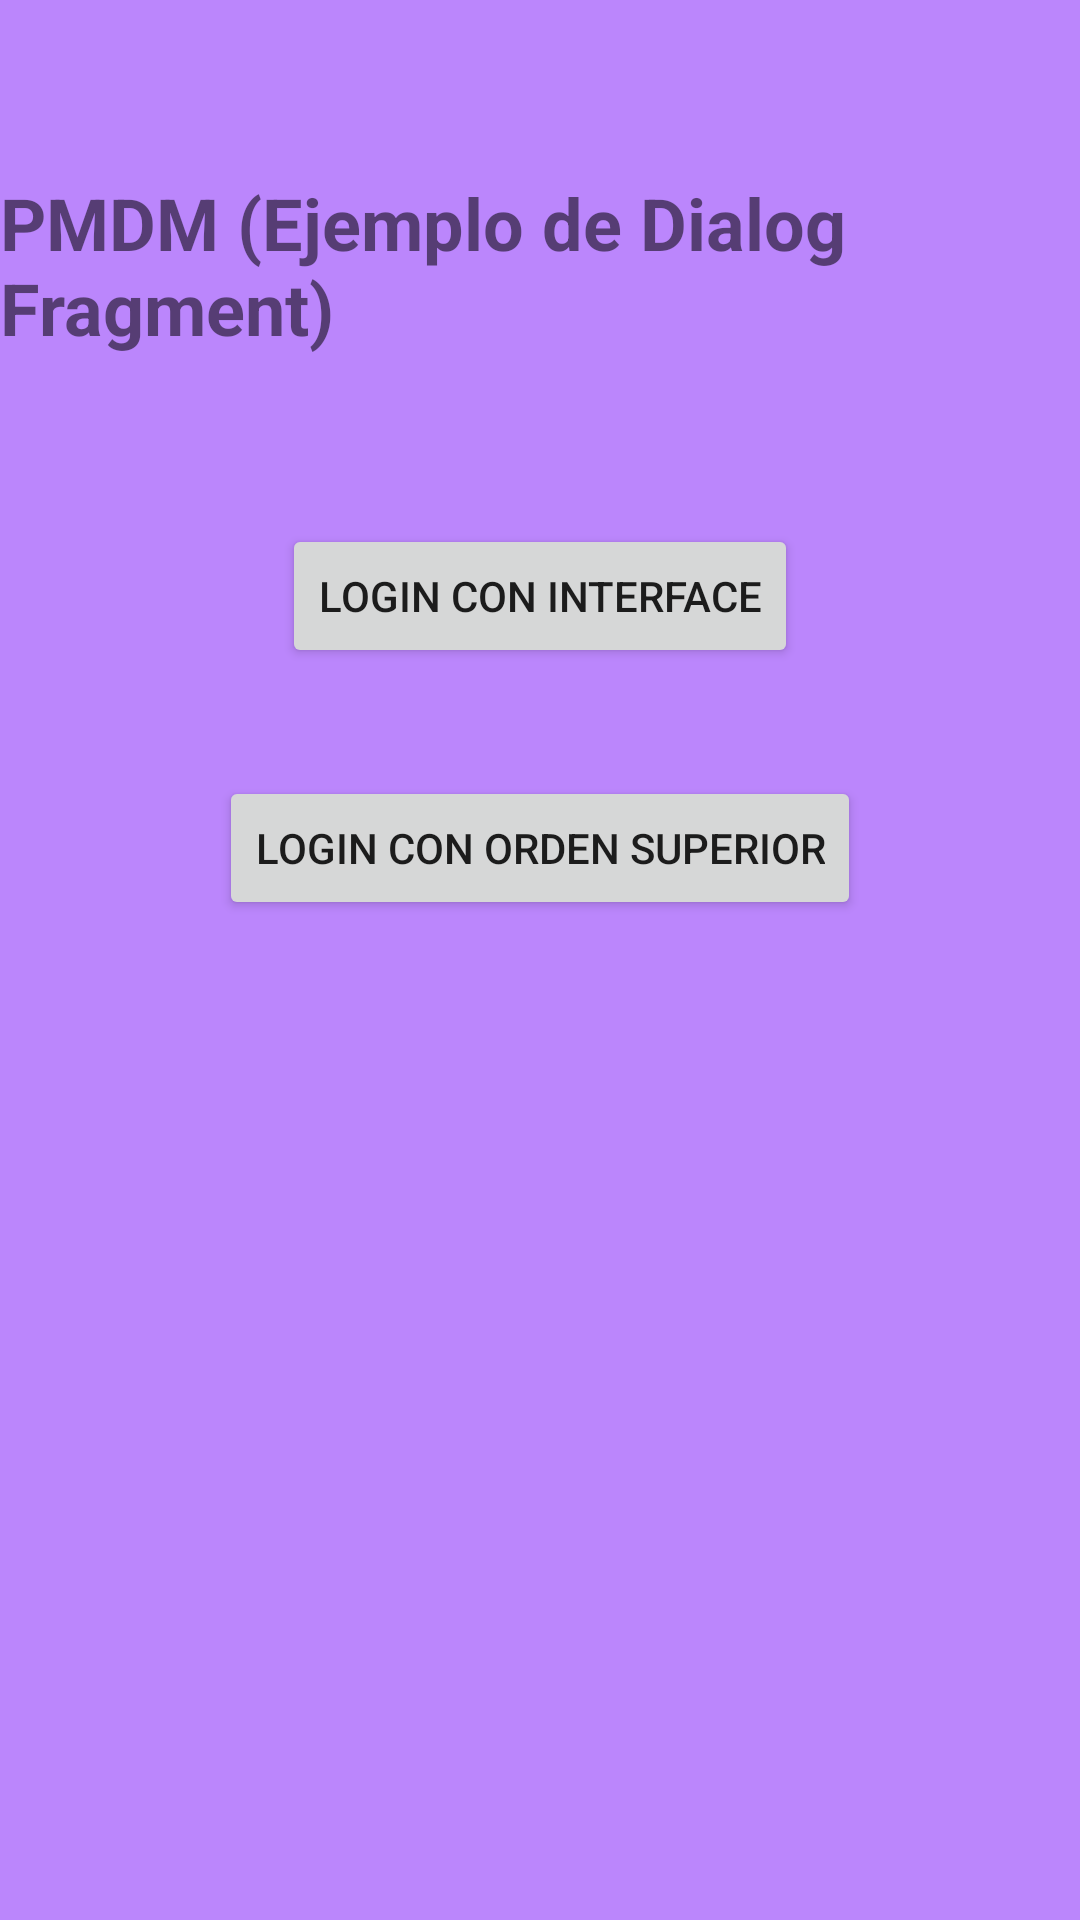

Android layout source for this screen:
<!-- AndroidManifest.xml: application theme Theme.MyDialogLogin -->
<!-- res/layout/activity_main.xml -->
<?xml version="1.0" encoding="utf-8"?>
<androidx.constraintlayout.widget.ConstraintLayout xmlns:android="http://schemas.android.com/apk/res/android"
    xmlns:app="http://schemas.android.com/apk/res-auto"
    xmlns:tools="http://schemas.android.com/tools"
    android:layout_width="match_parent"
    android:layout_height="match_parent"
    tools:context=".MainActivity"
    android:background="@color/purple_200">

    <TextView
        android:id="@+id/txt_title"
        android:layout_width="wrap_content"
        android:layout_height="wrap_content"
        android:text="PMDM (Ejemplo de Dialog Fragment)"
        app:layout_constraintBottom_toBottomOf="parent"
        app:layout_constraintEnd_toEndOf="parent"
        app:layout_constraintStart_toStartOf="parent"
        app:layout_constraintTop_toTopOf="parent"
        android:textSize="24dp"
        android:textStyle="bold"
        app:layout_constraintVertical_bias="0.1" />

    <Button
        android:id="@+id/btn_login"
        android:layout_width="wrap_content"
        android:layout_height="wrap_content"
        android:layout_marginTop="56dp"
        android:text="login con Interface"
        app:layout_constraintEnd_toEndOf="parent"
        app:layout_constraintStart_toStartOf="parent"
        app:layout_constraintTop_toBottomOf="@+id/txt_title" />

    <Button
        android:id="@+id/btn_login2"
        android:layout_width="wrap_content"
        android:layout_height="wrap_content"
        android:layout_marginTop="36dp"
        android:text="login con Orden Superior"
        app:layout_constraintEnd_toEndOf="parent"
        app:layout_constraintStart_toStartOf="parent"
        app:layout_constraintTop_toBottomOf="@+id/btn_login" />

    <TextView
        android:id="@+id/txt_user"
        android:layout_width="wrap_content"
        android:layout_height="wrap_content"
        android:layout_marginTop="48dp"
        android:text=""
        android:textColor="@color/white"
        android:textSize="30dp"
        android:textStyle="italic"
        app:layout_constraintEnd_toEndOf="parent"
        app:layout_constraintHorizontal_bias="0.498"
        app:layout_constraintStart_toStartOf="parent"
        app:layout_constraintTop_toBottomOf="@+id/btn_login2"
        tools:text="Usuario" />

    <TextView
        android:id="@+id/txt_pass"
        android:layout_width="wrap_content"
        android:layout_height="wrap_content"
        android:layout_marginTop="32dp"
        android:text=""
        android:textColor="@color/white"
        android:textSize="30dp"
        android:textStyle="italic"
        app:layout_constraintEnd_toEndOf="parent"
        app:layout_constraintHorizontal_bias="0.498"
        app:layout_constraintStart_toStartOf="parent"
        app:layout_constraintTop_toBottomOf="@+id/txt_user"
        tools:text="password" />

</androidx.constraintlayout.widget.ConstraintLayout>
<!-- resources referenced by this layout -->
<resources>
  <style name="Theme.MyDialogLogin" parent="Theme.MaterialComponents.DayNight.DarkActionBar">
          
          <item name="colorPrimary">@color/purple_500</item>
          <item name="colorPrimaryVariant">@color/purple_700</item>
          <item name="colorOnPrimary">@color/white</item>
          
          <item name="colorSecondary">@color/teal_200</item>
          <item name="colorSecondaryVariant">@color/teal_700</item>
          <item name="colorOnSecondary">@color/black</item>
          
          <item name="android:statusBarColor" tools:targetApi="l">?attr/colorPrimaryVariant</item>
          
      </style>
  <!-- not gathered from this repository: default colours our renderer supplied (Android Studio template values) -->
  <color name="purple_200">#FFBB86FC</color>
  <color name="purple_500">#FF6200EE</color>
  <color name="purple_700">#FF3700B3</color>
  <color name="teal_200">#FF03DAC5</color>
  <color name="teal_700">#FF018786</color>
  <color name="black">#FF000000</color>
  <color name="white">#FFFFFFFF</color>
</resources>
